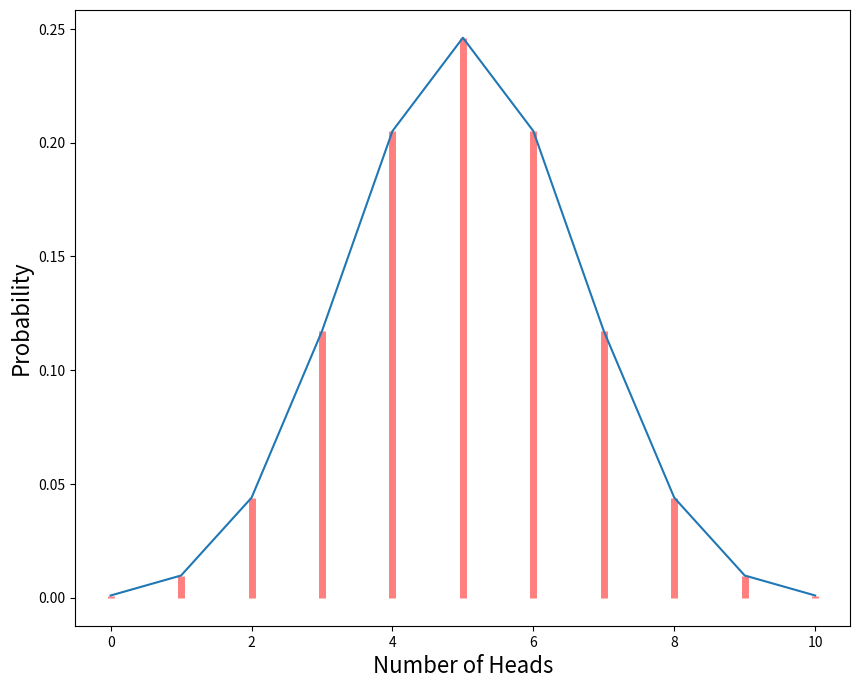

Write the Python code that produced this figure.
#Prbability Mass Function

import numpy as np
import pandas as pd
import matplotlib.pyplot as plt
import seaborn as sns
from scipy.stats import binom

no_of_exp=10
prob_success=0.5
prob_out_range=range(0,11) #probable_outcomes_for_5_heads,in 10 experiments anywhere from 0 to 10 times


#Probabilities
prob=binom.pmf(prob_out_range,no_of_exp,prob_success)
fig,binom_plot=plt.subplots(figsize=(10,8))
binom_plot.set_xlabel("Number of Heads",fontsize=16)
binom_plot.set_ylabel("Probability",fontsize=16)
binom_plot.vlines(prob_out_range, 0, prob, colors='r', lw=5, alpha=0.5)
binom_plot.plot(prob_out_range,prob)
plt.show()

# no_exp=10
# prob_event=0.5
# no_of_heads=range(0,11)
#
# prob=binom.pmf(no_of_heads,no_exp,prob_event)
# plt.plot(no_of_heads,prob)
# plt.show()










